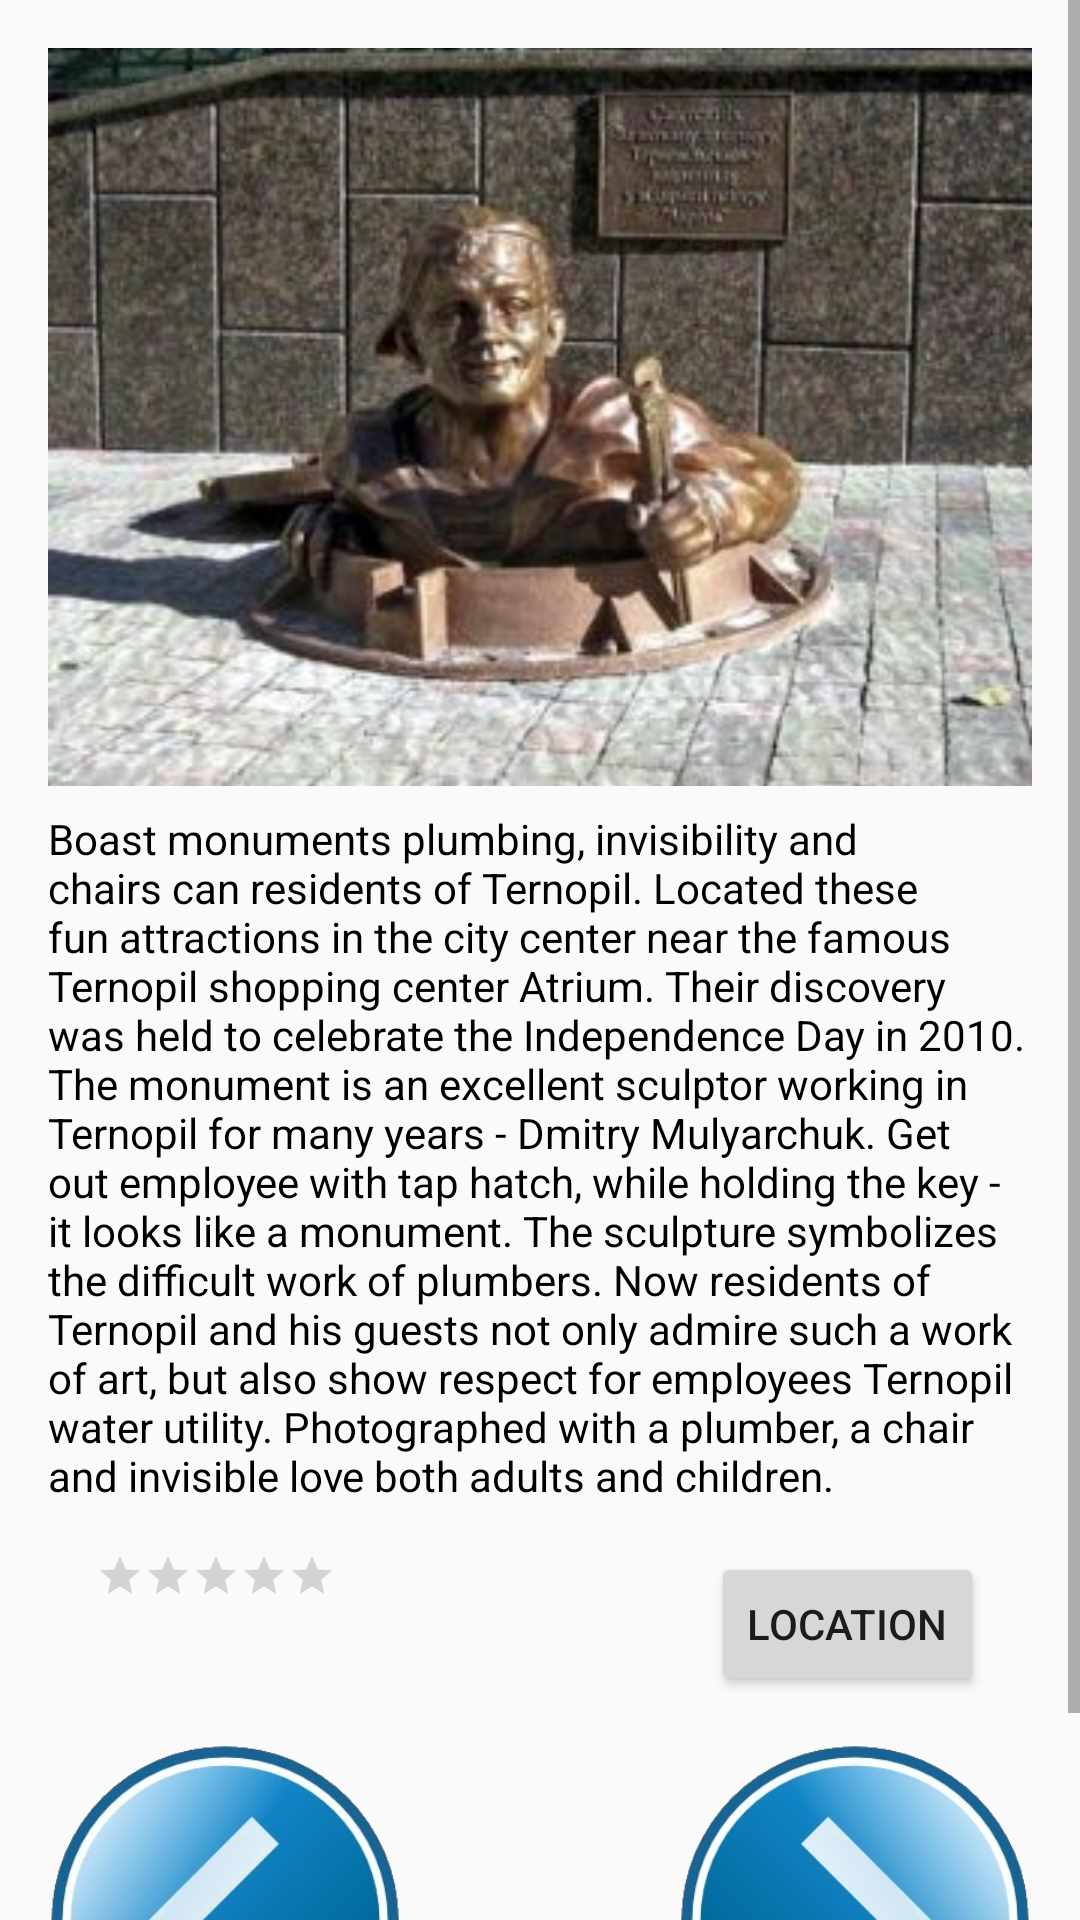

This screen was rendered from an Android layout file. Write that file and the resources it references.
<!-- AndroidManifest.xml: application theme AppTheme -->
<!-- res/layout/activity_main7.xml -->
<?xml version="1.0" encoding="utf-8"?>
<ScrollView xmlns:android="http://schemas.android.com/apk/res/android"
    xmlns:tools="http://schemas.android.com/tools"
    android:layout_width="match_parent"
    android:layout_height="match_parent"
    tools:context="com.example.android.myproject.Main7Activity">

    <RelativeLayout
        android:layout_width="wrap_content"
        android:layout_height="wrap_content"
        android:paddingBottom="16dp"
        android:paddingLeft="16dp"
        android:paddingRight="16dp"
        android:paddingTop="16dp">

        <LinearLayout
            android:id="@+id/layout"
            android:layout_width="match_parent"
            android:layout_height="wrap_content"
            android:orientation="vertical">

            <ImageView
                android:id="@+id/photo_image_view"
                android:layout_width="match_parent"
                android:layout_height="match_parent"
                android:scaleType="centerCrop"
                android:src="@drawable/monuments" />

            <TextView
                android:id="@+id/boast"
                style="@style/Text"
                android:layout_width="wrap_content"
                android:layout_height="wrap_content"
                android:text="@string/boast_monuments" />

        </LinearLayout>

        <RatingBar
            android:id="@+id/rating_bar"
            style="?android:attr/ratingBarStyleSmall"
            android:layout_width="wrap_content"
            android:layout_height="wrap_content"
            android:layout_below="@id/layout"
            android:layout_margin="16dp"
            android:isIndicator="false" />

        <Button
            android:id="@+id/santecnick"
            android:layout_width="wrap_content"
            android:layout_height="wrap_content"
            android:layout_alignParentRight="true"
            android:layout_below="@id/layout"
            android:layout_margin="16dp"
            android:onClick=""
            android:text="@string/location" />

        <ImageButton
            android:id="@+id/go8Activity"
            android:layout_width="120dp"
            android:layout_height="120dp"
            android:layout_alignParentBottom="true"
            android:layout_alignParentRight="true"
            android:layout_below="@id/santecnick"
            android:background="@drawable/blafibuttonright"
            android:onClick="" />

        <ImageButton
            android:id="@+id/back6Activity"
            android:layout_width="120dp"
            android:layout_height="120dp"
            android:layout_alignParentBottom="true"
            android:layout_alignParentLeft="true"
            android:layout_below="@id/rating_bar"
            android:background="@drawable/blafibuttonleft"
            android:onClick="" />

    </RelativeLayout>


</ScrollView>
<!-- resources referenced by this layout -->
<resources>
  <!-- drawable blafibuttonleft: png bitmap (drawable, 126780 bytes) -->
  <!-- drawable blafibuttonright: png bitmap (drawable, 121282 bytes) -->
  <!-- drawable monuments: jpeg bitmap (drawable, 23938 bytes) -->
  <string name="boast_monuments">Boast monuments plumbing, invisibility and chairs can residents of Ternopil. Located these fun attractions in the city center near the famous Ternopil shopping center Atrium. Their discovery was held to celebrate the Independence Day in 2010. The monument is an excellent sculptor working in Ternopil for many years - Dmitry Mulyarchuk. Get out employee with tap hatch, while holding the key - it looks like a monument. The sculpture symbolizes the difficult work of plumbers. Now residents of Ternopil and his guests not only admire such a work of art, but also show respect for employees Ternopil water utility. Photographed with a plumber, a chair and invisible love both adults and children.</string>
  <string name="location">Location</string>
  <style name="Text">
          <item name="android:textSize">14sp</item>
          <item name="android:textColor">#000000</item>
          <item name="android:textStyle">normal</item>
          <item name="android:layout_marginTop">8dp</item>
  
      </style>
  <style name="AppTheme" parent="Theme.AppCompat.Light.DarkActionBar">
          
          <item name="colorPrimary">@color/colorPrimary</item>
          <item name="colorPrimaryDark">@color/colorPrimaryDark</item>
          <item name="colorAccent">@color/colorAccent</item>
      </style>
  <!-- not gathered from this repository: default colours our renderer supplied (Android Studio template values) -->
  <color name="colorPrimary">#FF6200EE</color>
  <color name="colorPrimaryDark">#FF3700B3</color>
  <color name="colorAccent">#FF03DAC5</color>
</resources>
